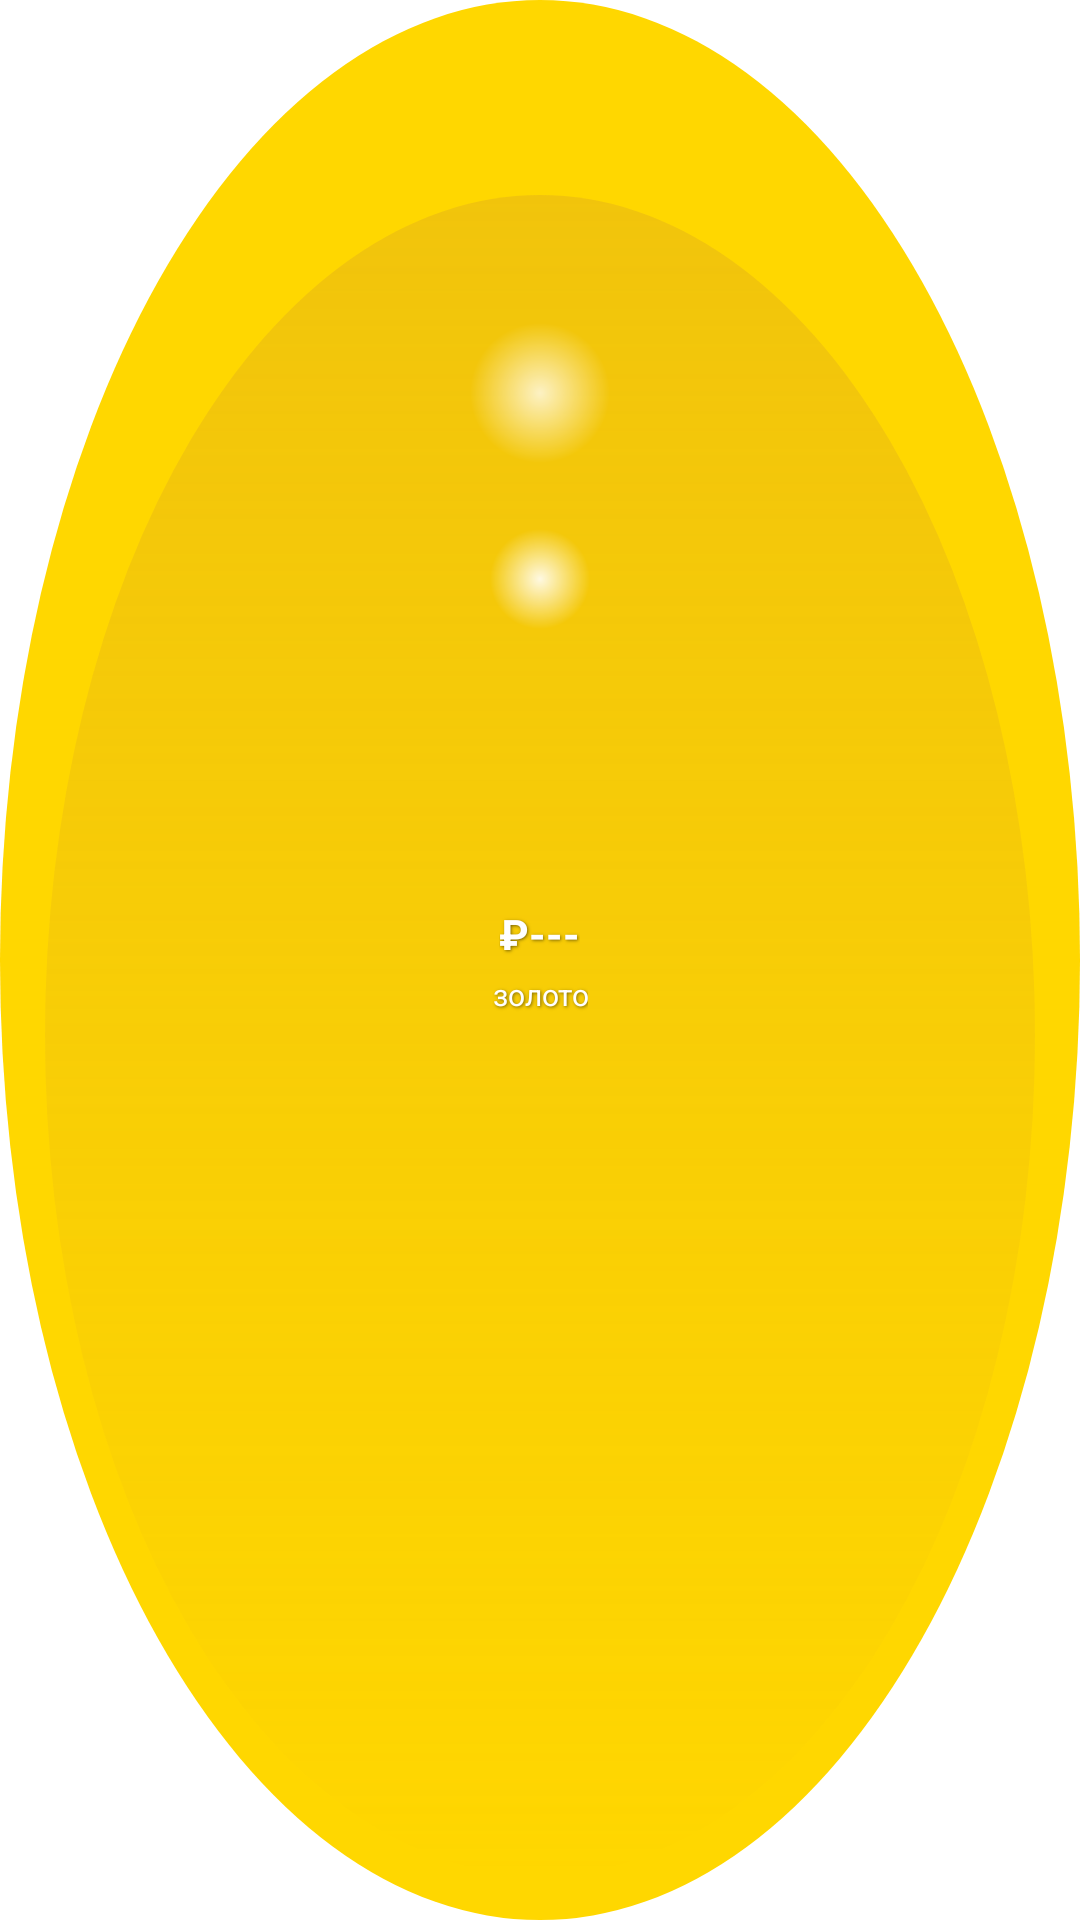

Here is an Android app screen rendered from its layout file. Give the layout XML and the strings, colors and styles it references.
<!-- AndroidManifest.xml: application theme Theme.MyApplication -->
<!-- res/layout/widget_gold_rate.xml -->
<?xml version="1.0" encoding="utf-8"?>
<FrameLayout xmlns:android="http://schemas.android.com/apk/res/android"
    android:id="@+id/widget_container"
    android:layout_width="110dp"
    android:layout_height="110dp"
    android:background="@drawable/widget_background">

    <LinearLayout
        android:layout_width="match_parent"
        android:layout_height="match_parent"
        android:orientation="vertical"
        android:gravity="center"
        android:padding="16dp">

        <TextView
            android:id="@+id/tv_gold_rate"
            android:layout_width="wrap_content"
            android:layout_height="wrap_content"
            android:text="₽---"
            android:textColor="@android:color/white"
            android:textSize="14sp"
            android:textStyle="bold"
            android:shadowColor="#80000000"
            android:shadowDx="1"
            android:shadowDy="1"
            android:shadowRadius="2"
            android:gravity="center" />

        <TextView
            android:layout_width="wrap_content"
            android:layout_height="wrap_content"
            android:text="золото"
            android:textColor="@android:color/white"
            android:textSize="10sp"
            android:layout_marginTop="4dp"
            android:shadowColor="#80000000"
            android:shadowDx="1"
            android:shadowDy="1"
            android:shadowRadius="2"
            android:gravity="center" />

    </LinearLayout>

</FrameLayout>
<!-- resources referenced by this layout -->
<resources>
  <!-- drawable widget_background (drawable) -->
  <?xml version="1.0" encoding="utf-8"?>
  <layer-list xmlns:android="http://schemas.android.com/apk/res/android">
  
      
      <item>
          <shape android:shape="oval">
              <size android:width="110dp" android:height="110dp"/>
              <solid android:color="#FFD700" />
          </shape>
      </item>
  
      
      <item
          android:left="15dp"
          android:top="65dp"
          android:right="15dp"
          android:bottom="15dp">
          <shape android:shape="oval">
              <gradient
                  android:startColor="#00FFA500"
                  android:endColor="#60DAA520"
                  android:angle="90"
                  android:type="linear" />
          </shape>
      </item>
  
      
      <item
          android:left="15dp"
          android:top="15dp"
          android:right="15dp"
          android:bottom="45dp">
          <shape android:shape="oval">
              <gradient
                  android:startColor="#C0FFFFFF"
                  android:centerColor="#60FFFFFF"
                  android:endColor="#00FFFFFF"
                  android:gradientRadius="70"
                  android:type="radial"
                  android:centerX="0.5"
                  android:centerY="0.2" />
          </shape>
      </item>
  
      
      <item
          android:left="35dp"
          android:top="25dp"
          android:right="35dp"
          android:bottom="55dp">
          <shape android:shape="oval">
              <gradient
                  android:startColor="#E0FFFFFF"
                  android:endColor="#00FFFFFF"
                  android:gradientRadius="50"
                  android:type="radial"
                  android:centerX="0.5"
                  android:centerY="0.3" />
          </shape>
      </item>
  
  </layer-list>
  <style name="Theme.MyApplication" parent="Theme.MaterialComponents.DayNight.DarkActionBar">
          <item name="windowActionBar">false</item>
          <item name="windowNoTitle">true</item>
      </style>
</resources>
